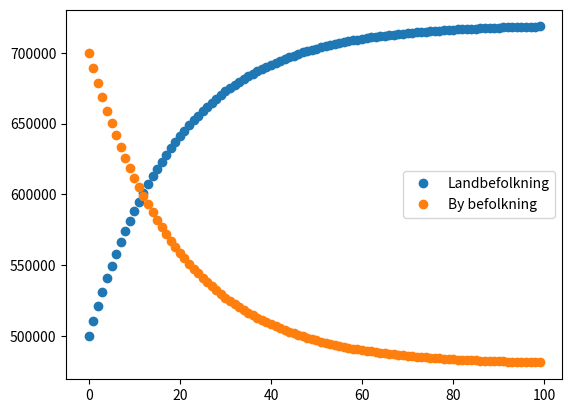

Reproduce this figure in Python.
import numpy as np
import matplotlib.pyplot as plt 

b0 = np.array([500_000, 700_000]) [:, np.newaxis] # Antal i by, antal i land.

a = np.array([
    [0.98, 0.03],
    [0.02, 0.97]
    ]) # Procent af dem der smutter til byen / bliver på landet og omvendt. 
b = b0
'''
for i in range(5): 
    print(f'b{i} = {b}')
    b = a @ b 
'''
x = np.empty(100)
y = np.empty(100)
fig, ax = plt.subplots()

for i in range(100): 
    x[i] = b[0, 0]
    y[i] = b[1, 0]
    b = a @ b 
    
ax.plot(x, 'o', label ="Landbefolkning")
ax.plot(y, 'o', label ="By befolkning")
# Eksempel :

# Ny basis w0 = (3,2), w1 = (1, -1)
# Koordinatsskiftmatrix
t = np.array([[3, 1], [2, -1]], dtype = float)

#effekten af A i den nye basis er
c = np.linalg.inv(t) @ a @ t

# Grænse befolkninger 
g = t @ np.array([[1, 0], [0, 0]]) @ np.linalg.inv(t) @ b0
print(g)

ax.legend()

F = np.array([[0, 1], [-1, 0]])
